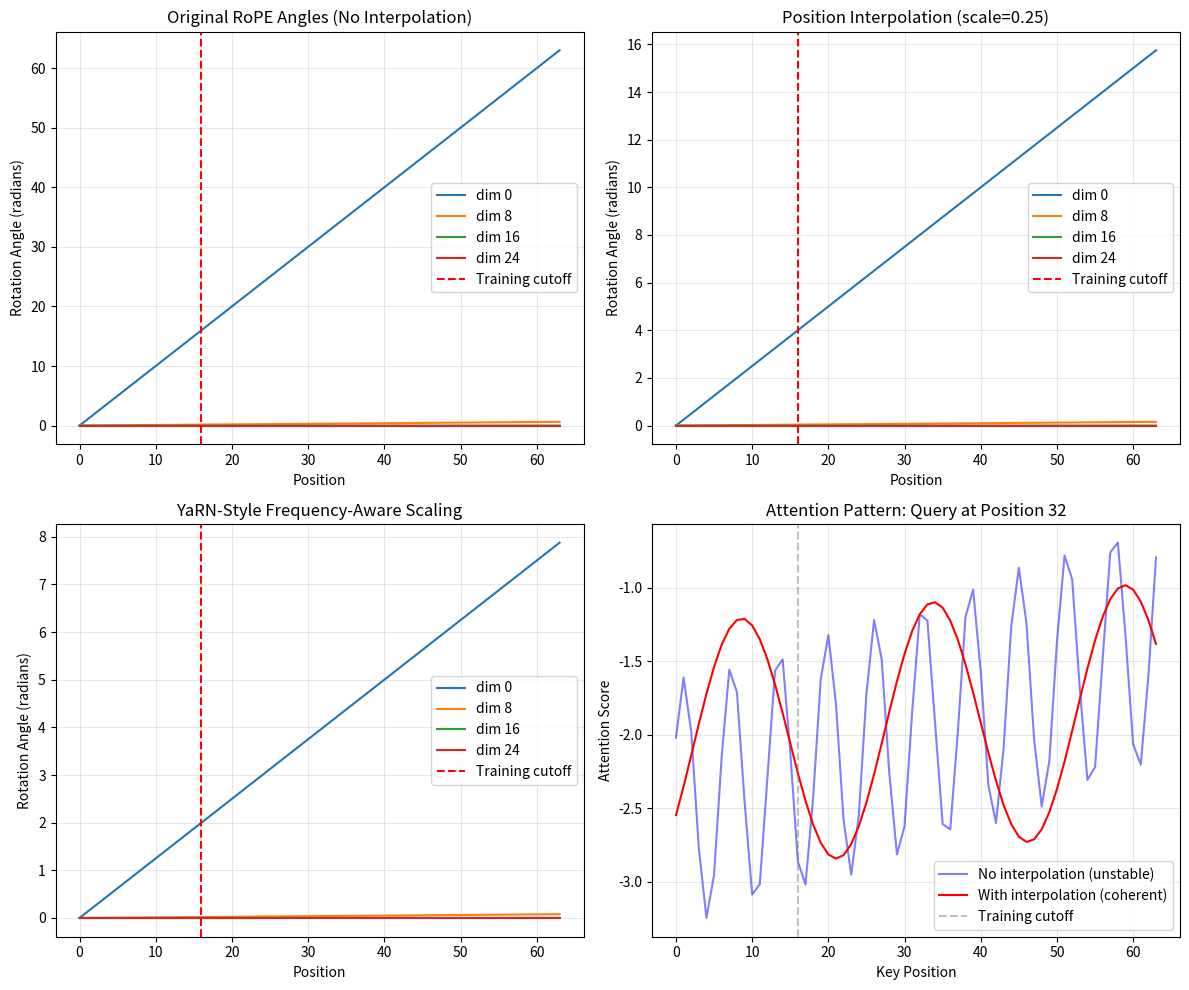

This figure's Python source:
#!/usr/bin/env python3
"""
Phase 44: Long Context & Position Interpolation — NumPy Concept Demo
=====================================================================
This script demonstrates how a model trained on short sequences can
be extended to handle much longer sequences without retraining.

Key insight: RoPE encodes position through rotation angles. By scaling
position indices down, we map long sequences into the angle range the
model already knows.

Concepts demonstrated:
  - RoPE (Rotary Position Embedding)
  - Position interpolation (uniform scaling)
  - YaRN-style frequency-aware scaling
  - NTK-aware base scaling

Why this matters:
  GPT-4, Claude 3, and Gemini support 100K+ to 1M+ token contexts.
  Position interpolation is the key technique enabling this without
  retraining from scratch.
"""

import os
import numpy as np
import matplotlib
matplotlib.use('Agg')
import matplotlib.pyplot as plt

np.random.seed(44)

# =============================================================================
# SECTION 1: ROPE ROTATION
# =============================================================================

def apply_rope(q, position, base=10000.0):
    """
    Apply Rotary Position Embedding to a query/key vector.
    q: (d,) vector
    position: integer position
    base: RoPE base frequency
    Returns rotated vector.
    """
    d = len(q)
    result = q.copy()
    for i in range(0, d, 2):
        # Rotation angle for this dimension pair
        theta = position * (base ** (-2 * i / d))
        cos_t = np.cos(theta)
        sin_t = np.sin(theta)
        # 2D rotation
        x, y = q[i], q[i+1]
        result[i] = x * cos_t - y * sin_t
        result[i+1] = x * sin_t + y * cos_t
    return result

def attention_score(q_pos, k_pos, q_vec, k_vec, base=10000.0):
    """Compute RoPE attention score between query at q_pos and key at k_pos."""
    q_rot = apply_rope(q_vec, q_pos, base)
    k_rot = apply_rope(k_vec, k_pos, base)
    return np.dot(q_rot, k_rot)

# =============================================================================
# SECTION 2: DEMONSTRATE ROPE PROPERTIES
# =============================================================================

print("="*60)
print("Phase 44: Long Context & Position Interpolation")
print("="*60)

d = 8
q_vec = np.random.randn(d)
k_vec = np.random.randn(d)

print("\n--- RoPE Relative Position Property ---")
print("Attention score depends on relative distance, not absolute position:")
for m in [10, 20, 30]:
    n = m + 5
    score = attention_score(m, n, q_vec, k_vec)
    print(f"  Q@{m} · K@{n} (distance=5): score={score:.3f}")

# Verify same distance gives similar score
print("\nSame distance (5) from different starting points:")
for m in [5, 15, 25]:
    score = attention_score(m, m+5, q_vec, k_vec)
    print(f"  Q@{m} · K@{m+5}: score={score:.3f}")

# =============================================================================
# SECTION 3: POSITION INTERPOLATION
# =============================================================================

def interpolate_position(position, train_len, target_len):
    """Scale position so target_len maps to train_len."""
    return position * (train_len / target_len)

print("\n--- Position Interpolation ---")
train_len = 16
target_len = 64
scale = train_len / target_len

print(f"Trained on positions 0-{train_len-1}, want to use 0-{target_len-1}")
print(f"Scale factor: {scale:.3f}")

for pos in [0, 16, 32, 48, 63]:
    scaled = interpolate_position(pos, train_len, target_len)
    print(f"  Original position {pos:2d} -> scaled position {scaled:.2f} (in training range)")

# =============================================================================
# SECTION 4: VISUALIZE ROTATION ANGLES
# =============================================================================

fig, axes = plt.subplots(2, 2, figsize=(12, 10))

d_vis = 32
positions = np.arange(0, 64)
base = 10000.0

# Plot 1: Original angles for dimensions 0, 8, 16, 24
ax = axes[0, 0]
for dim in [0, 8, 16, 24]:
    angles = positions * (base ** (-2 * dim / d_vis))
    ax.plot(positions, angles, label=f'dim {dim}')
ax.axvline(x=16, color='red', linestyle='--', label='Training cutoff')
ax.set_xlabel('Position')
ax.set_ylabel('Rotation Angle (radians)')
ax.set_title('Original RoPE Angles (No Interpolation)')
ax.legend()
ax.grid(True, alpha=0.3)

# Plot 2: Interpolated angles
ax = axes[0, 1]
scale = 16 / 64
for dim in [0, 8, 16, 24]:
    angles = positions * scale * (base ** (-2 * dim / d_vis))
    ax.plot(positions, angles, label=f'dim {dim}')
ax.axvline(x=16, color='red', linestyle='--', label='Training cutoff')
ax.set_xlabel('Position')
ax.set_ylabel('Rotation Angle (radians)')
ax.set_title('Position Interpolation (scale=0.25)')
ax.legend()
ax.grid(True, alpha=0.3)

# Plot 3: YaRN-style (frequency-aware scaling)
ax = axes[1, 0]
for dim in [0, 8, 16, 24]:
    # High-frequency dims (small dim index) get less scaling
    if dim < d_vis // 2:
        yarn_scale = scale * 0.5  # Less compression for high freq
    else:
        yarn_scale = scale * 1.5  # More compression for low freq
    angles = positions * yarn_scale * (base ** (-2 * dim / d_vis))
    ax.plot(positions, angles, label=f'dim {dim}')
ax.axvline(x=16, color='red', linestyle='--', label='Training cutoff')
ax.set_xlabel('Position')
ax.set_ylabel('Rotation Angle (radians)')
ax.set_title('YaRN-Style Frequency-Aware Scaling')
ax.legend()
ax.grid(True, alpha=0.3)

# Plot 4: Attention pattern coherence
ax = axes[1, 1]
q_pos = 32
positions_k = np.arange(0, 64)
scores_original = []
scores_interpolated = []

for k_pos in positions_k:
    # Without interpolation: model sees angles way beyond training
    score_orig = attention_score(q_pos, k_pos, q_vec, k_vec, base)
    scores_original.append(score_orig)

    # With interpolation: map to training range
    q_scaled = interpolate_position(q_pos, 16, 64)
    k_scaled = interpolate_position(k_pos, 16, 64)
    # We apply RoPE with scaled positions
    score_interp = attention_score(q_scaled, k_scaled, q_vec, k_vec, base)
    scores_interpolated.append(score_interp)

ax.plot(positions_k, scores_original, 'b-', alpha=0.5, label='No interpolation (unstable)')
ax.plot(positions_k, scores_interpolated, 'r-', label='With interpolation (coherent)')
ax.axvline(x=16, color='gray', linestyle='--', alpha=0.5, label='Training cutoff')
ax.set_xlabel('Key Position')
ax.set_ylabel('Attention Score')
ax.set_title('Attention Pattern: Query at Position 32')
ax.legend()
ax.grid(True, alpha=0.3)

plt.tight_layout()
os.makedirs('src/phase44', exist_ok=True)
plt.savefig('src/phase44/long_context.png', dpi=150)
print("\nSaved plot to src/phase44/long_context.png")

# =============================================================================
# SECTION 5: NTK-AWARE BASE SCALING
# =============================================================================

print("\n--- NTK-Aware Base Scaling ---")
train_len = 16
target_len = 64
scale = target_len / train_len
d_head = 32

new_base = base * (scale ** (d_head / (d_head - 2)))
print(f"Original base: {base:.0f}")
print(f"Scale factor: {scale:.1f}")
print(f"NTK-aware new base: {new_base:.0f}")

# Compare angles for a mid-frequency dimension
i = 16
pos = 32
angle_original = pos * (base ** (-2 * i / d_head))
angle_ntk = pos * (new_base ** (-2 * i / d_head))
angle_interp = interpolate_position(pos, train_len, target_len) * (base ** (-2 * i / d_head))

print(f"\nDimension {i}, position {pos}:")
print(f"  Original (no scaling):  {angle_original:.4f} radians")
print(f"  Basic interpolation:    {angle_interp:.4f} radians")
print(f"  NTK-aware base scaling: {angle_ntk:.4f} radians")

# =============================================================================
# SECTION 6: SUMMARY
# =============================================================================

print("\n" + "="*60)
print("SUMMARY")
print("="*60)
print("Position interpolation extends context windows by scaling")
print("position indices to fit the training range:")
print(f"  - Basic interpolation: uniform scale by {train_len/target_len:.3f}")
print(f"  - YaRN: frequency-aware scaling (high freq less, low freq more)")
print(f"  - NTK-aware: increase RoPE base to {new_base:.0f}")
print("\nKey insight: The model never sees unfamiliar rotation angles.")
print("All positions map to angles it learned during training.")
print("This enables 4×, 8×, even 16× context extension without")
print("retraining from scratch.")
